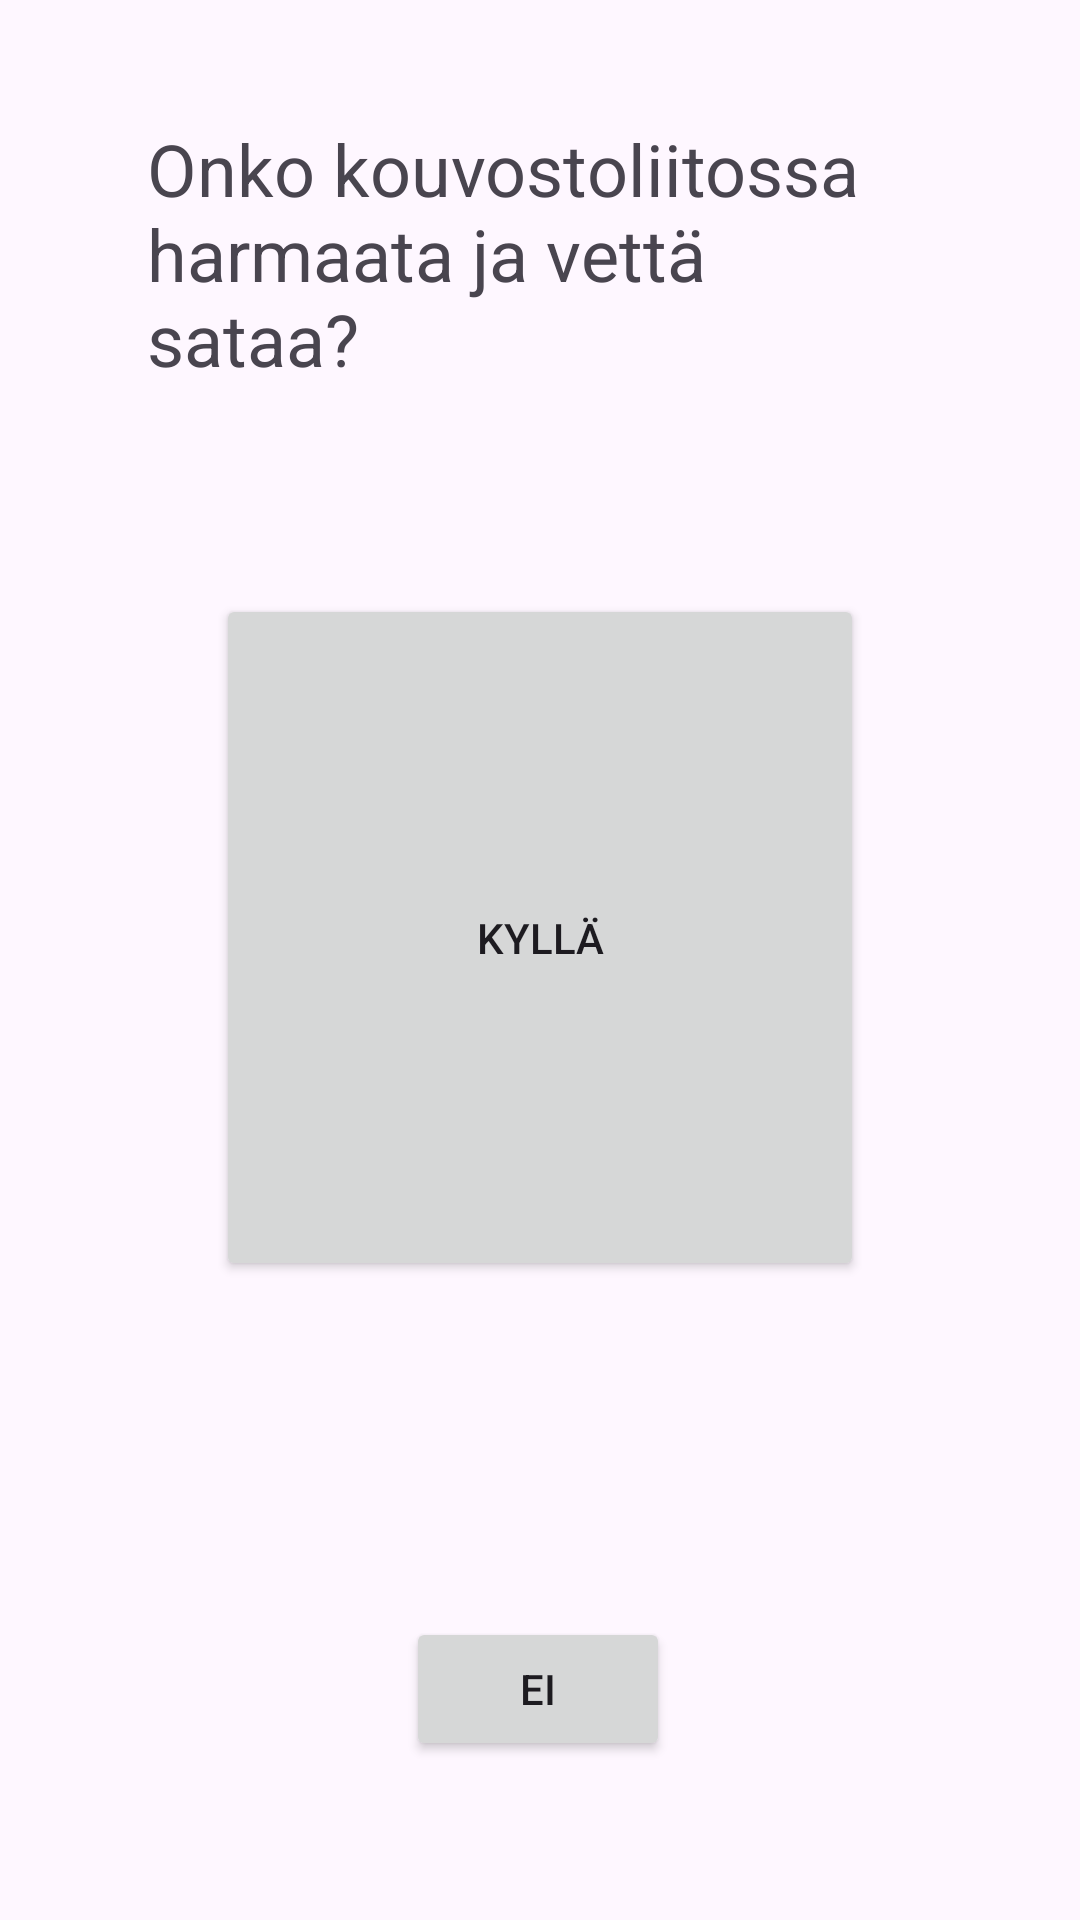

Here is an Android app screen rendered from its layout file. Give the layout XML and the strings, colors and styles it references.
<!-- AndroidManifest.xml: application theme Theme.Harjoitustyo -->
<!-- res/layout/kouvola_game.xml -->
<?xml version="1.0" encoding="utf-8"?>
<androidx.constraintlayout.widget.ConstraintLayout xmlns:android="http://schemas.android.com/apk/res/android"
    xmlns:app="http://schemas.android.com/apk/res-auto"
    xmlns:tools="http://schemas.android.com/tools"
    android:layout_width="match_parent"
    android:layout_height="match_parent">

    <TextView
        android:id="@+id/textView3"
        android:layout_width="238dp"
        android:layout_height="225dp"
        app:layout_constraintBottom_toBottomOf="parent"
        app:layout_constraintEnd_toEndOf="parent"
        app:layout_constraintStart_toStartOf="parent"
        app:layout_constraintTop_toTopOf="parent" />

    <TextView
        android:id="@+id/textView2"
        android:layout_width="262dp"
        android:layout_height="102dp"
        android:layout_marginTop="40dp"
        android:text="Onko kouvostoliitossa harmaata ja vettä sataa?"
        android:textSize="24sp"
        app:layout_constraintEnd_toEndOf="parent"
        app:layout_constraintStart_toStartOf="parent"
        app:layout_constraintTop_toTopOf="parent" />

    <Button
        android:id="@+id/button"
        android:layout_width="216dp"
        android:layout_height="229dp"
        android:layout_marginTop="56dp"
        android:text="Kyllä"
        app:layout_constraintEnd_toEndOf="parent"
        app:layout_constraintStart_toStartOf="parent"
        app:layout_constraintTop_toBottomOf="@+id/textView2"
        android:onClick="showCongratulationsMessage" />

    <Button
        android:id="@+id/button2"
        android:layout_width="wrap_content"
        android:layout_height="wrap_content"
        android:layout_marginTop="112dp"
        android:text="Ei"
        app:layout_constraintEnd_toEndOf="parent"
        app:layout_constraintHorizontal_bias="0.498"
        app:layout_constraintStart_toStartOf="parent"
        app:layout_constraintTop_toBottomOf="@+id/button"
        android:onClick="showWrongAnswerMessage" />

</androidx.constraintlayout.widget.ConstraintLayout>
<!-- resources referenced by this layout -->
<resources>
  <style name="Theme.Harjoitustyo" parent="Base.Theme.Harjoitustyo" />
  <style name="Base.Theme.Harjoitustyo" parent="Theme.Material3.DayNight.NoActionBar">
          
          
      </style>
</resources>
